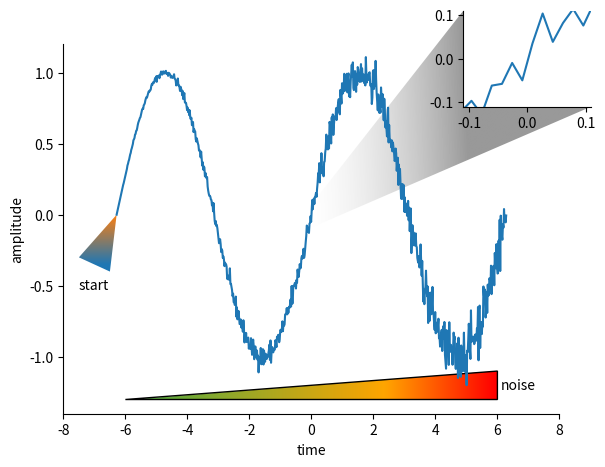

Reproduce this figure in Python.
import matplotlib.pyplot as plt
import numpy as np
from matplotlib.patches import Polygon


def add_gradient_patch(polygon, start, end, color1=None, color2=None, stops=None, ax=None, count=100, debug=False, clip_on=True, **kwargs):
    """
    Adds a gradient patch to a matplotlib plot, filling a polygon with a linear gradient.

    Parameters:
        polygon (array-like): Coordinates of the polygon vertices as a list of (x, y) pairs.
        start (tuple): Starting point (x, y) of the gradient.
        end (tuple): Ending point (x, y) of the gradient.
        color1 (str or tuple, optional): Starting color of the gradient. Defaults to None.
        color2 (str or tuple, optional): Ending color of the gradient. Defaults to None.
        stops (list of tuples, optional): Gradient stops as (color, position) pairs. Defaults to None.
        ax (matplotlib.axes.Axes, optional): Axes to draw the gradient on. Defaults to the current axes.
        count (int, optional): Number of gradient steps. Defaults to 100.
        debug (bool, optional): If True, displays debug information. Defaults to False.
        clip_on (bool, optional): Whether to clip the gradient to the polygon. Defaults to True.
        **kwargs: Additional keyword arguments passed to the Polygon patch.

    Returns:
        None
    """
    import matplotlib as mpl
    import matplotlib.transforms as mtransforms

    # get the axes
    if ax is None:
        ax = plt.gca()

    # a rotation transform with a rotation center
    def transform(points, angle_rad, origin):
        origin = np.asarray(origin)
        rot = np.array([[np.cos(angle_rad), -np.sin(angle_rad)],
                        [np.sin(angle_rad), np.cos(angle_rad)]])
        return (points - origin) @ rot + origin

    # convert points and start&end to array
    polygon = np.asarray(polygon, dtype=float)
    startend = np.asarray([start, end], dtype=float)

    # the angle of the gradient
    start_end_diff = np.diff(startend, axis=0)[0]
    scale = np.linalg.norm(start_end_diff)
    angle_rad = np.arctan2(start_end_diff[1], start_end_diff[0])

    # rotate points and start&end
    points_rotate = transform(polygon, angle_rad, startend[0])
    startend_rot = transform(startend, angle_rad, startend[0])
    scale_y = np.max(points_rotate[:, 1]) - np.min(points_rotate[:, 1])

    # the offset the gradient image has to be shifted perpendicular to the gradient to cover the while polygon
    diff_rot = np.array([0, -startend_rot[0, 1] + np.min(points_rotate, axis=0)[1]])
    diff = transform(diff_rot, -angle_rad, [0, 0])
    # the parallel distance of the bounding box of the polygon to the start of the gradient (to fill with color1)
    diff_x1 = np.array([-startend_rot[0, 0] + np.min(points_rotate, axis=0)[0], 0])
    # the parallel distance of the bounding box of the polygon to the end of the gradient (to fill with color2)
    diff_x2 = np.array([-startend_rot[1, 0] + np.max(points_rotate, axis=0)[0], 0])

    # shift the gradient points to the edge of the bounding box
    startend += diff
    startend_rot += diff_rot

    # how much to add before the start of the gradient
    if diff_x1[0] < 0:
        offset_start = int(np.ceil(-diff_x1[0]/np.linalg.norm(start_end_diff)*count))
    else:
        offset_start = 0
    # how much to add after the start of the gradient
    if diff_x2[0] > 0:
        offset_end = int(np.ceil(diff_x2[0] / np.linalg.norm(start_end_diff) * count))
    else:
        offset_end = 0

    image = np.zeros((1, offset_start+count+offset_end, 4))
    if stops is None:
        stops = [(color1, 0), (color2, 1)]

    fraction = np.hstack((np.zeros(offset_start), np.linspace(0, 1, count, dtype=float), np.ones(offset_end)))
    for i in range(0, len(stops)):
        color = np.array(mpl.colors.to_rgba(stops[i][0]))[None, None, :]

        def start_end(start, end, invert=False):
            f = (fraction - start) / (end - start)
            if invert:
                f = 1 - f
            f[fraction < start] = 0
            if end < 1:
                f[fraction >= end] = 0
            return f
        if i > 0:
            image += start_end(stops[i-1][1], stops[i][1], False)[None, :, None] * color
        if i < len(stops)-1:
            image += start_end(stops[i][1], stops[i+1][1], True)[None, :, None] * color
    # show the image with interpolation
    im = ax.imshow(image, extent=[0, 1, 0, 1], interpolation="bilinear", aspect='auto')

    # transformed image to cover the whole polygon
    offset = startend[0]-start_end_diff*offset_start/count
    im.set_transform(mtransforms.Affine2D().scale(scale*(1+offset_start/count+offset_end/count), scale_y)
                     + mtransforms.Affine2D().rotate_deg(np.rad2deg(angle_rad))
                     + mtransforms.Affine2D().translate(*offset)
                     + ax.transData)

    # optionally show the start and end of the gradient
    if debug:
        startend -= diff
        plt.plot(startend[:, 0], startend[:, 1], "o--k", mfc="none")

    # generate the polygon and clip the image to it
    patch = Polygon(polygon, transform=ax.transData, facecolor="none", clip_on=clip_on, **kwargs)
    ax.add_patch(patch)
    im.set_clip_path(patch)
    if clip_on is False:
        im.set_clip_box(ax.figure.bbox)


def add_gradient(points, start, end, color1=None, color2=[1, 1, 1, 0], ax=None, **kwargs):
    if ax is None:
        ax = plt.gca()
    points2 = []
    def trans_point(p):
        if isinstance(p, tuple) and getattr(p[1], "transform"):
            p = p[1].transform(p[0])
            p = ax.transData.inverted().transform(p)
            return p
        return p
    for p in points:
        points2.append(trans_point(p))
    start = trans_point(start)
    end = trans_point(end)

    add_gradient_patch(points2, start, end, color1, color2, ax=ax, clip_on=False, **kwargs)#, debug=True, edgecolor="k")


if __name__ == "__main__":
    np.random.seed(42)
    # add axes
    ax1 = plt.axes()
    ax1.spines[["right", "top"]].set_visible(False)
    plt.xlabel("time")
    plt.ylabel("amplitude")

    # set limits
    plt.xlim(-8, 8)
    plt.ylim(-1.4, 1.2)

    # add gradient triangle to indicate noise
    add_gradient_patch([[-6, -1.3], [6, -1.3], [6, -1.1]], [-6, -1.3], [6, -1.2], stops=[([70 / 255., 170 / 255., 70 / 255.], 0), ("orange", 0.7), ([1, 0, 0], 1)], edgecolor="k")
    plt.text(6.1, -1.2, "noise", ha="left", va="center")

    # add gradient to show start
    add_gradient_patch([[-7.5, -0.3], [-2*np.pi, 0], [-6.5, -0.4]], [-7, -0.35], [-7.0, 0],
                       color1="C0", color2="C1")
    plt.text(-7.5, -0.5, "start", ha="left", va="center")

    # crate and plot "data"
    x = np.linspace(-2*np.pi, 2 * np.pi, 360*2)
    y = np.sin(x)+np.random.normal(0, np.linspace(0, 0.1, 360*2))
    plt.plot(x, y)

    # create inset
    ax2 = plt.axes([0.75, 0.75, 0.2, 0.2])
    plt.xlim(-0.11, 0.11)
    plt.ylim(-0.11, 0.11)
    ax2.spines[["right", "top"]].set_visible(False)

    # plot "data"
    plt.plot(x, y)

    add_gradient([
        ([-0.1, -0.1], ax1.transData),
        ([1, 0], ax2.transAxes),
        ([0, 1], ax2.transAxes),
        ([0.1, 0.1], ax1.transData),
    ], ([0, 0], ax1.transData),
        ([0, 0.5], ax2.transAxes), [1, 1, 1, 0.3], [0.6, 0.6, 0.6], ax=ax1)

    plt.show()
